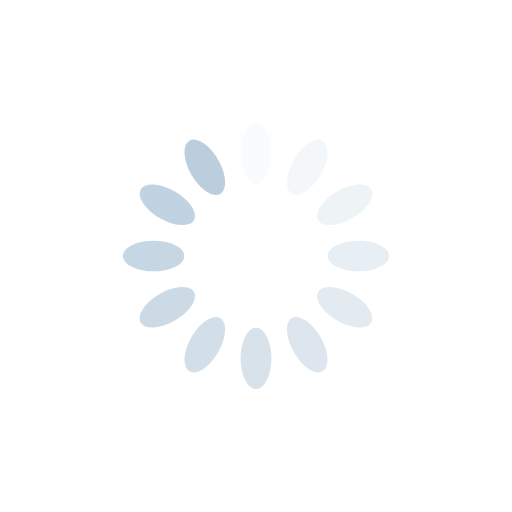
t = 0.00 s
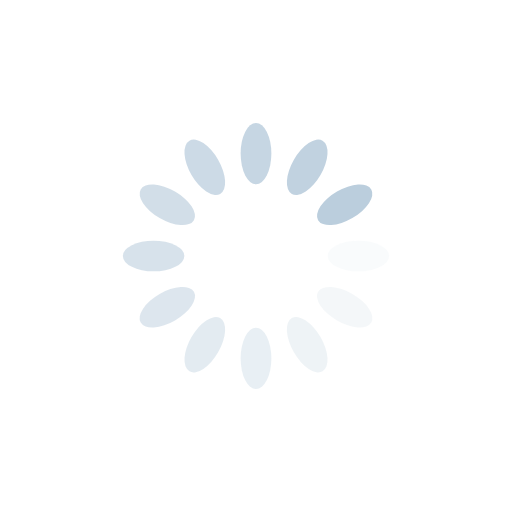
t = 0.25 s
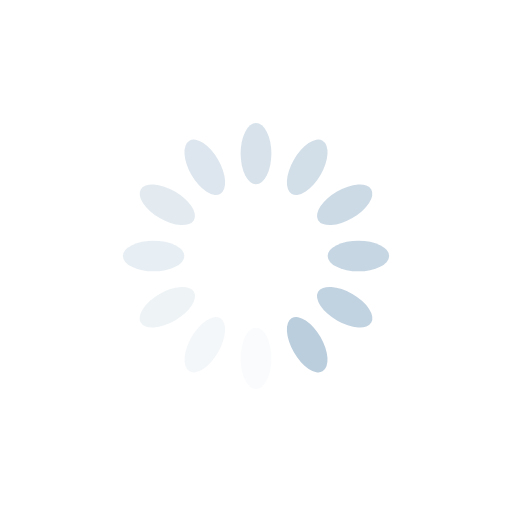
t = 0.50 s
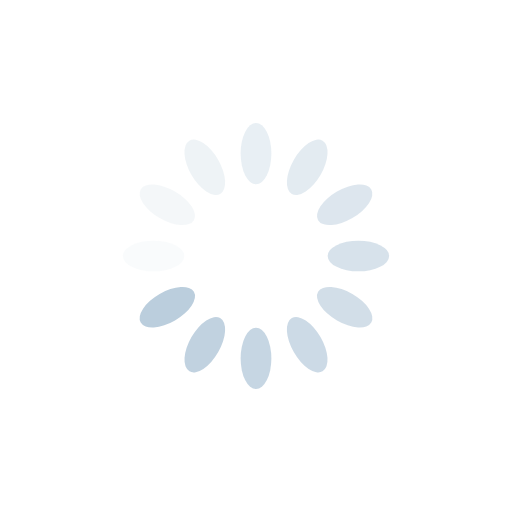
t = 0.75 s

The animated SVG that drew these frames (rendered in a browser with its animation timeline set to each time). Animation: 12 SMIL elements (animate=12); one cycle of 1.00 s, repeats indefinitely.

<?xml version="1.0" encoding="utf-8"?>
<svg xmlns="http://www.w3.org/2000/svg" xmlns:xlink="http://www.w3.org/1999/xlink" style="margin: auto; background: none; display: block; shape-rendering: auto; animation-play-state: running; animation-delay: 0s;" width="200px" height="200px" viewBox="0 0 100 100" preserveAspectRatio="xMidYMid">
<g transform="rotate(0 50 50)" style="animation-play-state: running; animation-delay: 0s;">
  <rect x="47" y="24" rx="3" ry="6" width="6" height="12" fill="#bbcedd" style="animation-play-state: running; animation-delay: 0s;">
    <animate attributeName="opacity" values="1;0" keyTimes="0;1" dur="1s" begin="-0.9166666666666666s" repeatCount="indefinite" style="animation-play-state: running; animation-delay: 0s;"></animate>
  </rect>
</g><g transform="rotate(30 50 50)" style="animation-play-state: running; animation-delay: 0s;">
  <rect x="47" y="24" rx="3" ry="6" width="6" height="12" fill="#bbcedd" style="animation-play-state: running; animation-delay: 0s;">
    <animate attributeName="opacity" values="1;0" keyTimes="0;1" dur="1s" begin="-0.8333333333333334s" repeatCount="indefinite" style="animation-play-state: running; animation-delay: 0s;"></animate>
  </rect>
</g><g transform="rotate(60 50 50)" style="animation-play-state: running; animation-delay: 0s;">
  <rect x="47" y="24" rx="3" ry="6" width="6" height="12" fill="#bbcedd" style="animation-play-state: running; animation-delay: 0s;">
    <animate attributeName="opacity" values="1;0" keyTimes="0;1" dur="1s" begin="-0.75s" repeatCount="indefinite" style="animation-play-state: running; animation-delay: 0s;"></animate>
  </rect>
</g><g transform="rotate(90 50 50)" style="animation-play-state: running; animation-delay: 0s;">
  <rect x="47" y="24" rx="3" ry="6" width="6" height="12" fill="#bbcedd" style="animation-play-state: running; animation-delay: 0s;">
    <animate attributeName="opacity" values="1;0" keyTimes="0;1" dur="1s" begin="-0.6666666666666666s" repeatCount="indefinite" style="animation-play-state: running; animation-delay: 0s;"></animate>
  </rect>
</g><g transform="rotate(120 50 50)" style="animation-play-state: running; animation-delay: 0s;">
  <rect x="47" y="24" rx="3" ry="6" width="6" height="12" fill="#bbcedd" style="animation-play-state: running; animation-delay: 0s;">
    <animate attributeName="opacity" values="1;0" keyTimes="0;1" dur="1s" begin="-0.5833333333333334s" repeatCount="indefinite" style="animation-play-state: running; animation-delay: 0s;"></animate>
  </rect>
</g><g transform="rotate(150 50 50)" style="animation-play-state: running; animation-delay: 0s;">
  <rect x="47" y="24" rx="3" ry="6" width="6" height="12" fill="#bbcedd" style="animation-play-state: running; animation-delay: 0s;">
    <animate attributeName="opacity" values="1;0" keyTimes="0;1" dur="1s" begin="-0.5s" repeatCount="indefinite" style="animation-play-state: running; animation-delay: 0s;"></animate>
  </rect>
</g><g transform="rotate(180 50 50)" style="animation-play-state: running; animation-delay: 0s;">
  <rect x="47" y="24" rx="3" ry="6" width="6" height="12" fill="#bbcedd" style="animation-play-state: running; animation-delay: 0s;">
    <animate attributeName="opacity" values="1;0" keyTimes="0;1" dur="1s" begin="-0.4166666666666667s" repeatCount="indefinite" style="animation-play-state: running; animation-delay: 0s;"></animate>
  </rect>
</g><g transform="rotate(210 50 50)" style="animation-play-state: running; animation-delay: 0s;">
  <rect x="47" y="24" rx="3" ry="6" width="6" height="12" fill="#bbcedd" style="animation-play-state: running; animation-delay: 0s;">
    <animate attributeName="opacity" values="1;0" keyTimes="0;1" dur="1s" begin="-0.3333333333333333s" repeatCount="indefinite" style="animation-play-state: running; animation-delay: 0s;"></animate>
  </rect>
</g><g transform="rotate(240 50 50)" style="animation-play-state: running; animation-delay: 0s;">
  <rect x="47" y="24" rx="3" ry="6" width="6" height="12" fill="#bbcedd" style="animation-play-state: running; animation-delay: 0s;">
    <animate attributeName="opacity" values="1;0" keyTimes="0;1" dur="1s" begin="-0.25s" repeatCount="indefinite" style="animation-play-state: running; animation-delay: 0s;"></animate>
  </rect>
</g><g transform="rotate(270 50 50)" style="animation-play-state: running; animation-delay: 0s;">
  <rect x="47" y="24" rx="3" ry="6" width="6" height="12" fill="#bbcedd" style="animation-play-state: running; animation-delay: 0s;">
    <animate attributeName="opacity" values="1;0" keyTimes="0;1" dur="1s" begin="-0.16666666666666666s" repeatCount="indefinite" style="animation-play-state: running; animation-delay: 0s;"></animate>
  </rect>
</g><g transform="rotate(300 50 50)" style="animation-play-state: running; animation-delay: 0s;">
  <rect x="47" y="24" rx="3" ry="6" width="6" height="12" fill="#bbcedd" style="animation-play-state: running; animation-delay: 0s;">
    <animate attributeName="opacity" values="1;0" keyTimes="0;1" dur="1s" begin="-0.08333333333333333s" repeatCount="indefinite" style="animation-play-state: running; animation-delay: 0s;"></animate>
  </rect>
</g><g transform="rotate(330 50 50)" style="animation-play-state: running; animation-delay: 0s;">
  <rect x="47" y="24" rx="3" ry="6" width="6" height="12" fill="#bbcedd" style="animation-play-state: running; animation-delay: 0s;">
    <animate attributeName="opacity" values="1;0" keyTimes="0;1" dur="1s" begin="0s" repeatCount="indefinite" style="animation-play-state: running; animation-delay: 0s;"></animate>
  </rect>
</g>
<!-- [ldio] generated by https://loading.io/ --></svg>